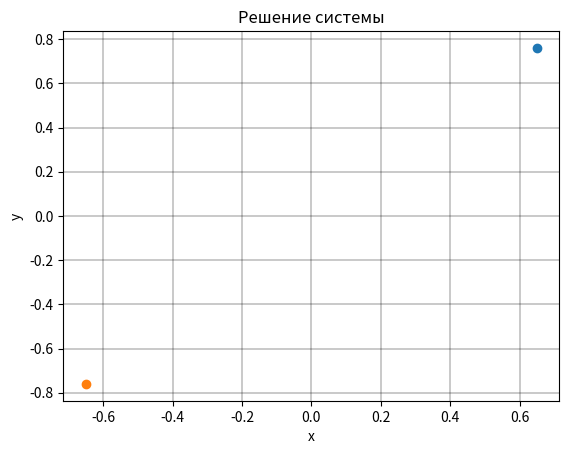

The matplotlib source for this figure:
import numpy as np
import matplotlib.pyplot as plt
import math

def solve_newton(x0, max_i=1000, eps=1e-6):
    x = x0
    i = 0
    error = 2 * eps

    while (error > eps) and (i < max_i):
        fx = system(x)
        J = jacobi_matrix(x)
        dx = np.linalg.solve(J, fx)
        error = vec_norm(dx)
        x = x - dx
        i += 1

    return x

def system(x):
    return [x[0] ** 2 + x[1] ** 2 - 1, np.tan(x[0]) - x[1]]

def jacobi_matrix(x):
    J = [[2 * x[0], 2 * x[1]], [1 / np.cos(x[0]) ** 2, -1]]
    return J

def vec_norm(x):
    return math.sqrt(sum([i ** 2 for i in x]))

# Основное тело
x0 = [1, 1]
x1 = [-1, -1]

root_1 = solve_newton(x0)
root_2 = solve_newton(x1)

print("Root 1: {}".format(root_1))
print("Root 2: {}".format(root_2))

plt.scatter(root_1[0], root_1[1])
plt.scatter(root_2[0], root_2[1])
plt.title("Решение системы")
plt.xlabel("x")
plt.ylabel("y")
plt.grid(which='major', color='k', linewidth=0.3)
plt.show()